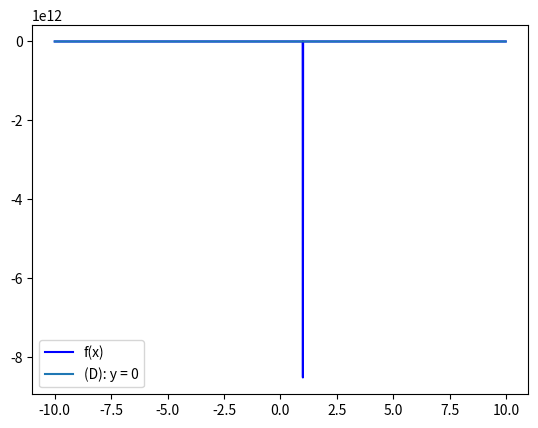

Python code for this plot:
import numpy as np
import matplotlib.pyplot as plt

def derivative(f, x, precision=10e-10):
	return (f(x + precision) - f(x))/precision

def graph(f, start=0, end=100, step=0.01, color="blue", deriv=False, points=[]):
	x = np.arange(start, end, step)
	x_abs = np.arange(start, end, step)
	points = np.array(points)

	# fig, ax = plt.subplots()
	# ax.set_ylim(-20, 20)

	# function f
	plt.plot(x, f(x), label="f(x)", c=color)

	# points
	if points.size:
		plt.scatter(points, f(points), label="f(x) = 0")

	# derivatve
	if deriv:
		plt.plot(x, derivative(f, x), label="f'(x)")

	# y = 0
	plt.plot(x_abs, [0] * len(x_abs), label="(D): y = 0")

	plt.legend()

	plt.show()

def all_tangente(f, a_set):
	plt.scatter(a_set, [f(i) for i in a_set], c="red")

	x = np.arange(0, 100, 0.01)

	for a in a_set:
		x = np.arange(0, 10, 0.01)
		plt.plot(x, tagente(f, x, a), c="red")

def main():
	f = lambda x: (x + 1)/(x - 1)

	graph(f, -10, 10)

if __name__ == "__main__":
	main()